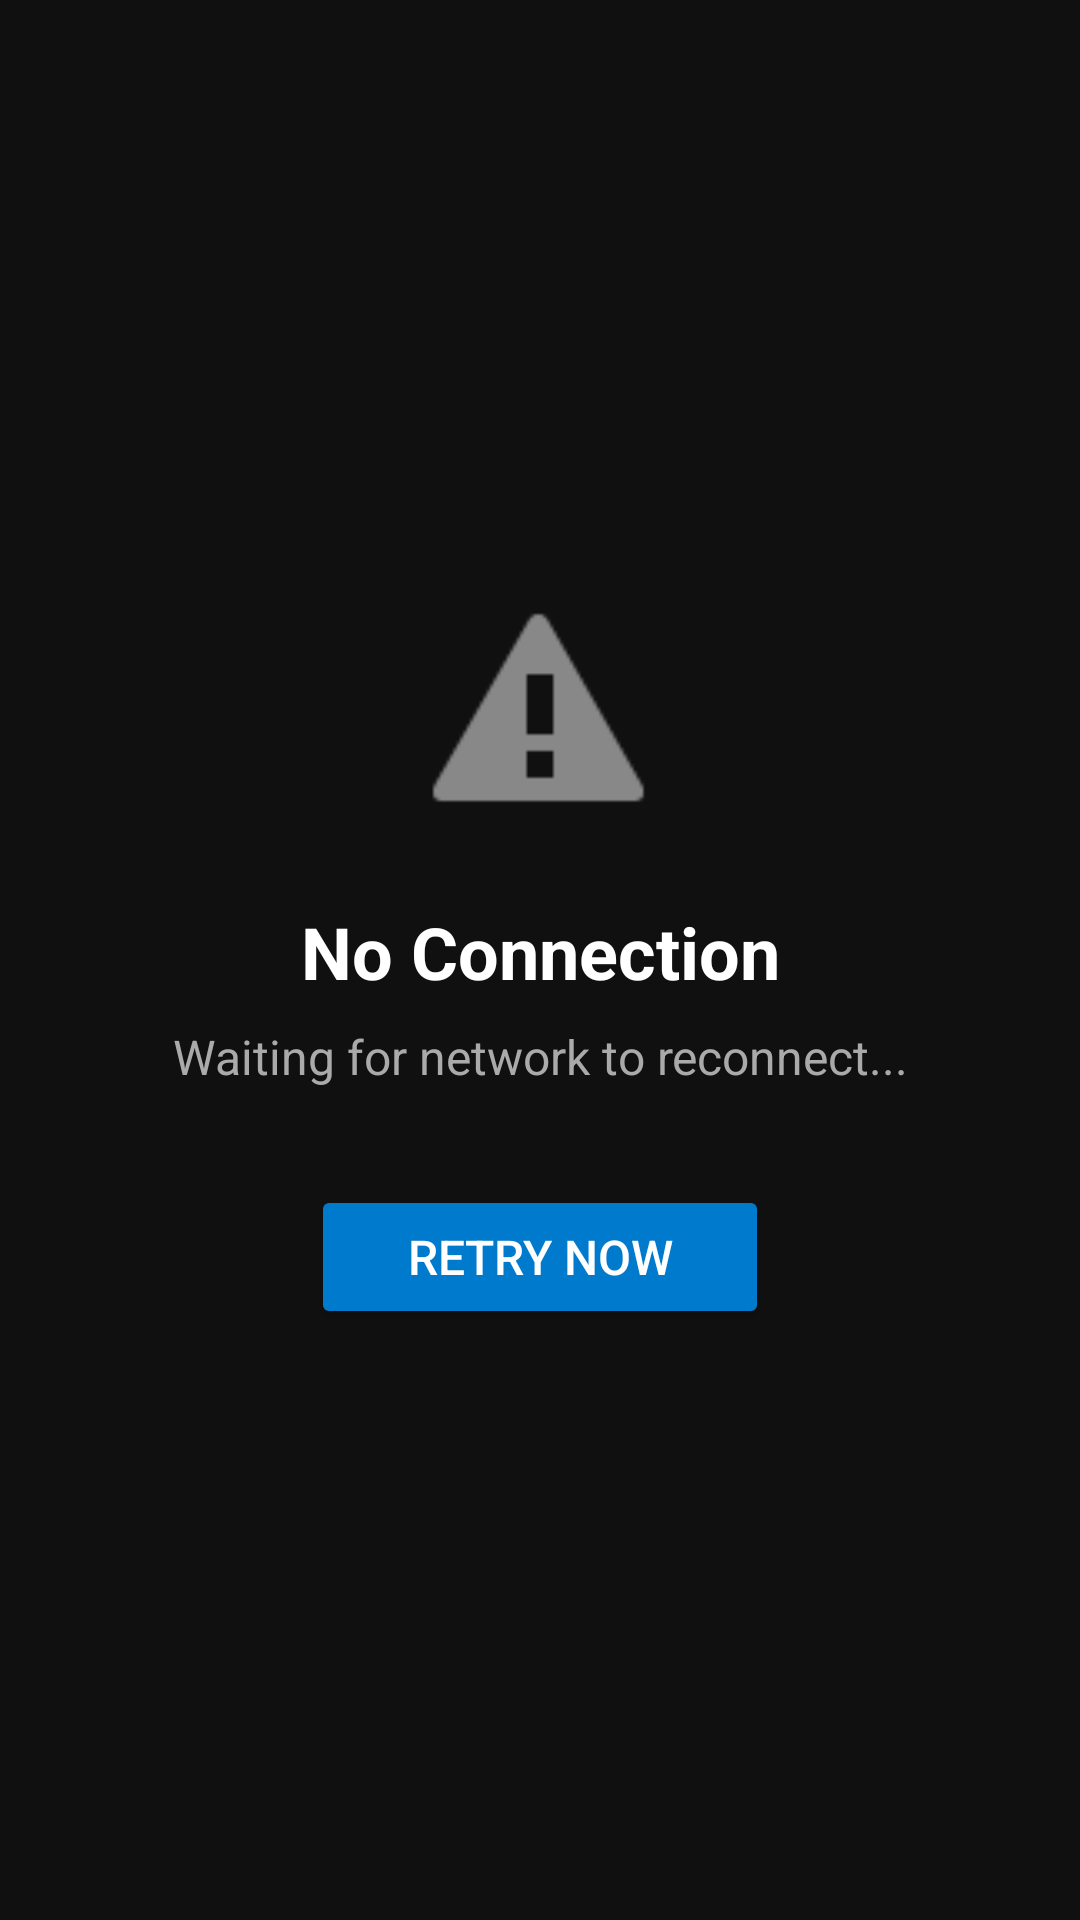

Reconstruct the res/layout file that produces this screen, plus the resources it refers to.
<!-- AndroidManifest.xml: application theme Theme.AntigravityRemote -->
<!-- res/layout/layout_offline.xml -->
<?xml version="1.0" encoding="utf-8"?>
<androidx.constraintlayout.widget.ConstraintLayout xmlns:android="http://schemas.android.com/apk/res/android"
    xmlns:app="http://schemas.android.com/apk/res-auto"
    android:layout_width="match_parent"
    android:layout_height="match_parent"
    android:background="#101010"
    android:padding="24dp">

    <ImageView
        android:id="@+id/offlineIcon"
        android:layout_width="80dp"
        android:layout_height="80dp"
        android:layout_marginBottom="24dp"
        android:src="@android:drawable/stat_sys_warning"
        app:tint="#888888"
        app:layout_constraintBottom_toTopOf="@id/offlineTitle"
        app:layout_constraintEnd_toEndOf="parent"
        app:layout_constraintStart_toStartOf="parent"
        app:layout_constraintTop_toTopOf="parent"
        app:layout_constraintVertical_chainStyle="packed" />

    <TextView
        android:id="@+id/offlineTitle"
        android:layout_width="wrap_content"
        android:layout_height="wrap_content"
        android:layout_marginBottom="8dp"
        android:text="No Connection"
        android:textColor="#FFFFFF"
        android:textSize="24sp"
        android:textStyle="bold"
        app:layout_constraintBottom_toTopOf="@id/offlineDesc"
        app:layout_constraintEnd_toEndOf="parent"
        app:layout_constraintStart_toStartOf="parent"
        app:layout_constraintTop_toBottomOf="@id/offlineIcon" />

    <TextView
        android:id="@+id/offlineDesc"
        android:layout_width="0dp"
        android:layout_height="wrap_content"
        android:layout_marginBottom="32dp"
        android:text="Waiting for network to reconnect..."
        android:textAlignment="center"
        android:textColor="#AAAAAA"
        android:textSize="16sp"
        app:layout_constraintBottom_toTopOf="@id/btnRetry"
        app:layout_constraintEnd_toEndOf="parent"
        app:layout_constraintStart_toStartOf="parent"
        app:layout_constraintTop_toBottomOf="@id/offlineTitle" />

    <Button
        android:id="@+id/btnRetry"
        android:layout_width="wrap_content"
        android:layout_height="wrap_content"
        android:backgroundTint="#007ACC"
        android:paddingHorizontal="32dp"
        android:paddingVertical="12dp"
        android:text="Retry Now"
        android:textColor="#FFFFFF"
        android:textSize="16sp"
        app:layout_constraintBottom_toBottomOf="parent"
        app:layout_constraintEnd_toEndOf="parent"
        app:layout_constraintStart_toStartOf="parent"
        app:layout_constraintTop_toBottomOf="@id/offlineDesc" />

</androidx.constraintlayout.widget.ConstraintLayout>
<!-- resources referenced by this layout -->
<resources>
  <style name="Theme.AntigravityRemote" parent="Theme.MaterialComponents.DayNight.NoActionBar">
          <item name="android:statusBarColor">#101010</item>
          <item name="android:navigationBarColor">#101010</item>
          <item name="android:windowBackground">#101010</item>
      </style>
</resources>
